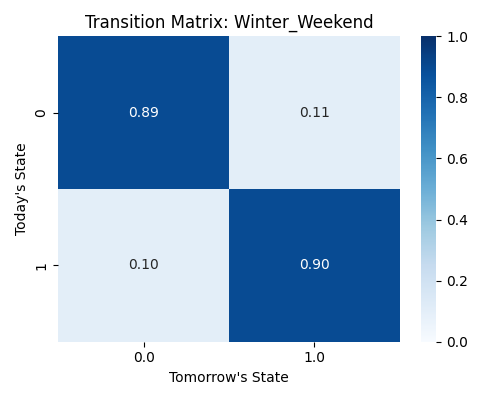

The data file committed next to this chart (first rows):
cluster, 0.0, 1.0
0, 0.895, 0.105
1, 0.1045, 0.8955
